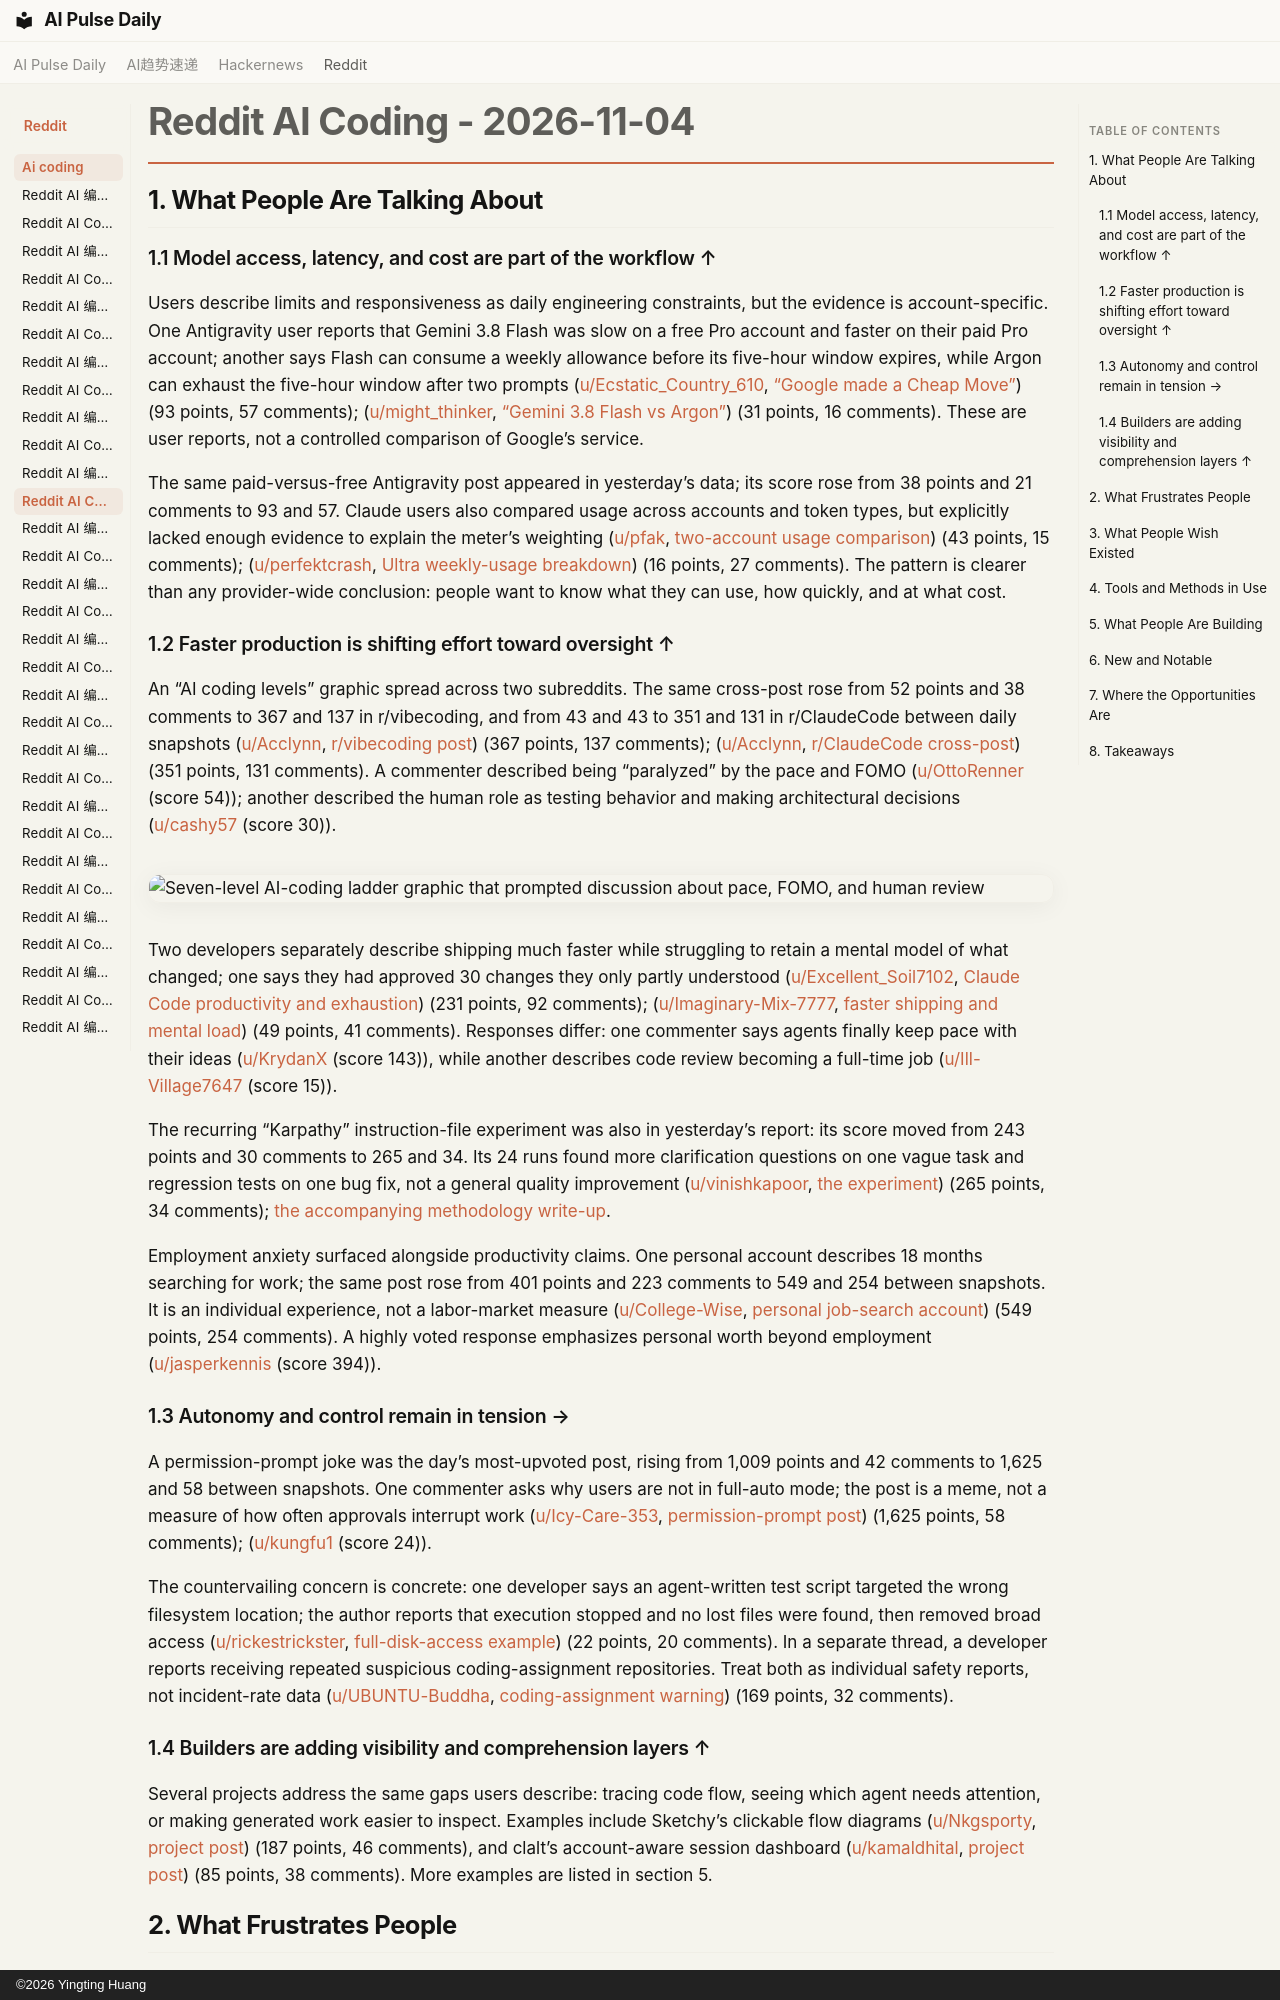

repository: vibewatch/vibewatch.github.io · page: reddit/ai-coding/2026-11-04/index.html · generator: mkdocs · copyright: ©2026 Yingting Huang

# Reddit AI Coding - 2026-11-04

## 1. What People Are Talking About

### 1.1 Model access, latency, and cost are part of the workflow ↑

Users describe limits and responsiveness as daily engineering constraints, but the evidence is account-specific. One Antigravity user reports that Gemini 3.8 Flash was slow on a free Pro account and faster on their paid Pro account; another says Flash can consume a weekly allowance before its five-hour window expires, while Argon can exhaust the five-hour window after two prompts ([u/Ecstatic_Country_610](https://www.reddit.com/user/Ecstatic_Country_610), [“Google made a Cheap Move”](https://www.reddit.com/r/google_antigravity/comments/1xmxxg1/google_made_a_cheap_move/)) (93 points, 57 comments); ([u/might_thinker](https://www.reddit.com/user/might_thinker), [“Gemini 3.8 Flash vs Argon”](https://www.reddit.com/r/google_antigravity/comments/1xnph3c/gemini_38_flash_vs_argon_one_crawls_the_other/)) (31 points, 16 comments). These are user reports, not a controlled comparison of Google’s service.

The same paid-versus-free Antigravity post appeared in yesterday’s data; its score rose from 38 points and 21 comments to 93 and 57. Claude users also compared usage across accounts and token types, but explicitly lacked enough evidence to explain the meter’s weighting ([u/pfak](https://www.reddit.com/user/pfak), [two-account usage comparison](https://www.reddit.com/r/ClaudeCode/comments/1xmgz13/same_claude_code_setup_two_ultra_accounts_one/)) (43 points, 15 comments); ([u/perfektcrash](https://www.reddit.com/user/perfektcrash), [Ultra weekly-usage breakdown](https://www.reddit.com/r/ClaudeCode/comments/1xmwjcx/what_a_ultra_previously_max_20x_week_actually/)) (16 points, 27 comments). The pattern is clearer than any provider-wide conclusion: people want to know what they can use, how quickly, and at what cost.

### 1.2 Faster production is shifting effort toward oversight ↑

An “AI coding levels” graphic spread across two subreddits. The same cross-post rose from 52 points and 38 comments to 367 and 137 in r/vibecoding, and from 43 and 43 to 351 and 131 in r/ClaudeCode between daily snapshots ([u/Acclynn](https://www.reddit.com/user/Acclynn), [r/vibecoding post](https://www.reddit.com/r/vibecoding/comments/1xn1qb2/what_level_are_you_on/)) (367 points, 137 comments); ([u/Acclynn](https://www.reddit.com/user/Acclynn), [r/ClaudeCode cross-post](https://www.reddit.com/r/ClaudeCode/comments/1xn1rw5/what_level_are_you_on/)) (351 points, 131 comments). A commenter described being “paralyzed” by the pace and FOMO ([u/OttoRenner](https://www.reddit.com/user/OttoRenner) (score 54)); another described the human role as testing behavior and making architectural decisions ([u/cashy57](https://www.reddit.com/user/cashy57) (score 30)).

![Seven-level AI-coding ladder graphic that prompted discussion about pace, FOMO, and human review](https://i.redd.it/b7aj2ak13gzh1.png)

Two developers separately describe shipping much faster while struggling to retain a mental model of what changed; one says they had approved 30 changes they only partly understood ([u/Excellent_Soil7102](https://www.reddit.com/user/Excellent_Soil7102), [Claude Code productivity and exhaustion](https://www.reddit.com/r/ClaudeCode/comments/1xn1urm/claude_code_makes_me_10x_more_productive_but/)) (231 points, 92 comments); ([u/Imaginary-Mix-7777](https://www.reddit.com/user/Imaginary-Mix-7777), [faster shipping and mental load](https://www.reddit.com/r/ClaudeCode/comments/1xntxi8/ai_makes_me_10x_faster_at_shipping_but_i_am/)) (49 points, 41 comments). Responses differ: one commenter says agents finally keep pace with their ideas ([u/KrydanX](https://www.reddit.com/user/KrydanX) (score 143)), while another describes code review becoming a full-time job ([u/Ill-Village7647](https://www.reddit.com/user/Ill-Village7647) (score 15)).

The recurring “Karpathy” instruction-file experiment was also in yesterday’s report: its score moved from 243 points and 30 comments to 265 and 34. Its 24 runs found more clarification questions on one vague task and regression tests on one bug fix, not a general quality improvement ([u/vinishkapoor](https://www.reddit.com/user/vinishkapoor), [the experiment](https://www.reddit.com/r/ClaudeCode/comments/1xmhy1d/the_karpathy_claudemd_clearly_changed_claude/)) (265 points, 34 comments); [the accompanying methodology write-up](https://aiparabellum.com/karpathy-claude-md-guidelines-tested/).

Employment anxiety surfaced alongside productivity claims. One personal account describes 18 months searching for work; the same post rose from 401 points and 223 comments to 549 and 254 between snapshots. It is an individual experience, not a labor-market measure ([u/College-Wise](https://www.reddit.com/user/College-Wise), [personal job-search account](https://www.reddit.com/r/ClaudeCode/comments/1xmp1bm/shy_computer_nerd_since_8_now_nearing_50_unable/)) (549 points, 254 comments). A highly voted response emphasizes personal worth beyond employment ([u/jasperkennis](https://www.reddit.com/user/jasperkennis) (score 394)).

### 1.3 Autonomy and control remain in tension →

A permission-prompt joke was the day’s most-upvoted post, rising from 1,009 points and 42 comments to 1,625 and 58 between snapshots. One commenter asks why users are not in full-auto mode; the post is a meme, not a measure of how often approvals interrupt work ([u/Icy-Care-353](https://www.reddit.com/user/Icy-Care-353), [permission-prompt post](https://www.reddit.com/r/ClaudeCode/comments/1xmtptd/when_youre_taking_a_shower_and_claude_asks_for/)) (1,625 points, 58 comments); ([u/kungfu1](https://www.reddit.com/user/kungfu1) (score 24)).

The countervailing concern is concrete: one developer says an agent-written test script targeted the wrong filesystem location; the author reports that execution stopped and no lost files were found, then removed broad access ([u/rickestrickster](https://www.reddit.com/user/rickestrickster), [full-disk-access example](https://www.reddit.com/r/ClaudeCode/comments/1xn20kk/an_example_of_why_its_smart_not_to_give_ai_full/)) (22 points, 20 comments). In a separate thread, a developer reports receiving repeated suspicious coding-assignment repositories. Treat both as individual safety reports, not incident-rate data ([u/UBUNTU-Buddha](https://www.reddit.com/user/UBUNTU-Buddha), [coding-assignment warning](https://www.reddit.com/r/ClaudeCode/comments/1xmznwt/the_binance_theft_started_as_a_coding_assignment/)) (169 points, 32 comments).

### 1.4 Builders are adding visibility and comprehension layers ↑

Several projects address the same gaps users describe: tracing code flow, seeing which agent needs attention, or making generated work easier to inspect. Examples include Sketchy’s clickable flow diagrams ([u/Nkgsporty](https://www.reddit.com/user/Nkgsporty), [project post](https://www.reddit.com/r/vibecoding/comments/1xna164/i_built_a_tool_that_visually_explains_your/)) (187 points, 46 comments), and clalt’s account-aware session dashboard ([u/kamaldhital](https://www.reddit.com/user/kamaldhital), [project post](https://www.reddit.com/r/ClaudeCode/comments/1xmym86/i_built_a_3d_office_where_every_claude_code/)) (85 points, 38 comments). More examples are listed in section 5.
